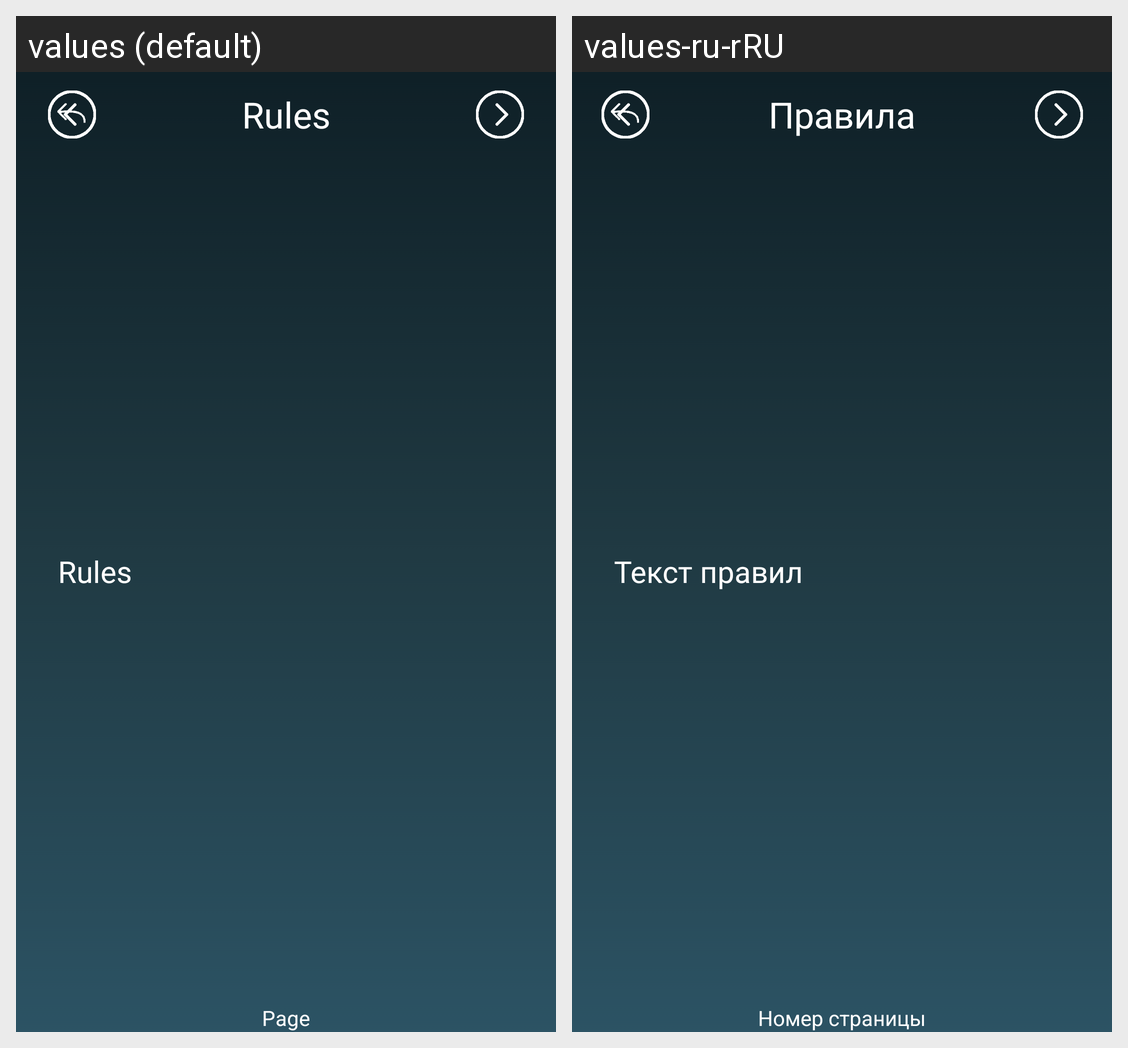

Locale-by-locale string values for the Android screen shown in this grid:
Android screen res/layout/fragment_rules.xml rendered under 2 locales, left to right: values (default), values-ru-rRU. Device: Nexus 5 (rendered at 1080×1920; each locale shown at half size, 540×960, under a caption strip naming it); theme Theme.Spymasters.
Strings drawn on this screen, with the default value and each locale's value (text and hints the layout hard-codes, and strings that could not be matched under every locale, appear in the picture but are not listed):

rules_button_text
  values: Rules
  values-ru-rRU: Правила

rules_text
  values: Rules
  values-ru-rRU: Текст правил

page_number_text
  values: Page
  values-ru-rRU: Номер страницы
